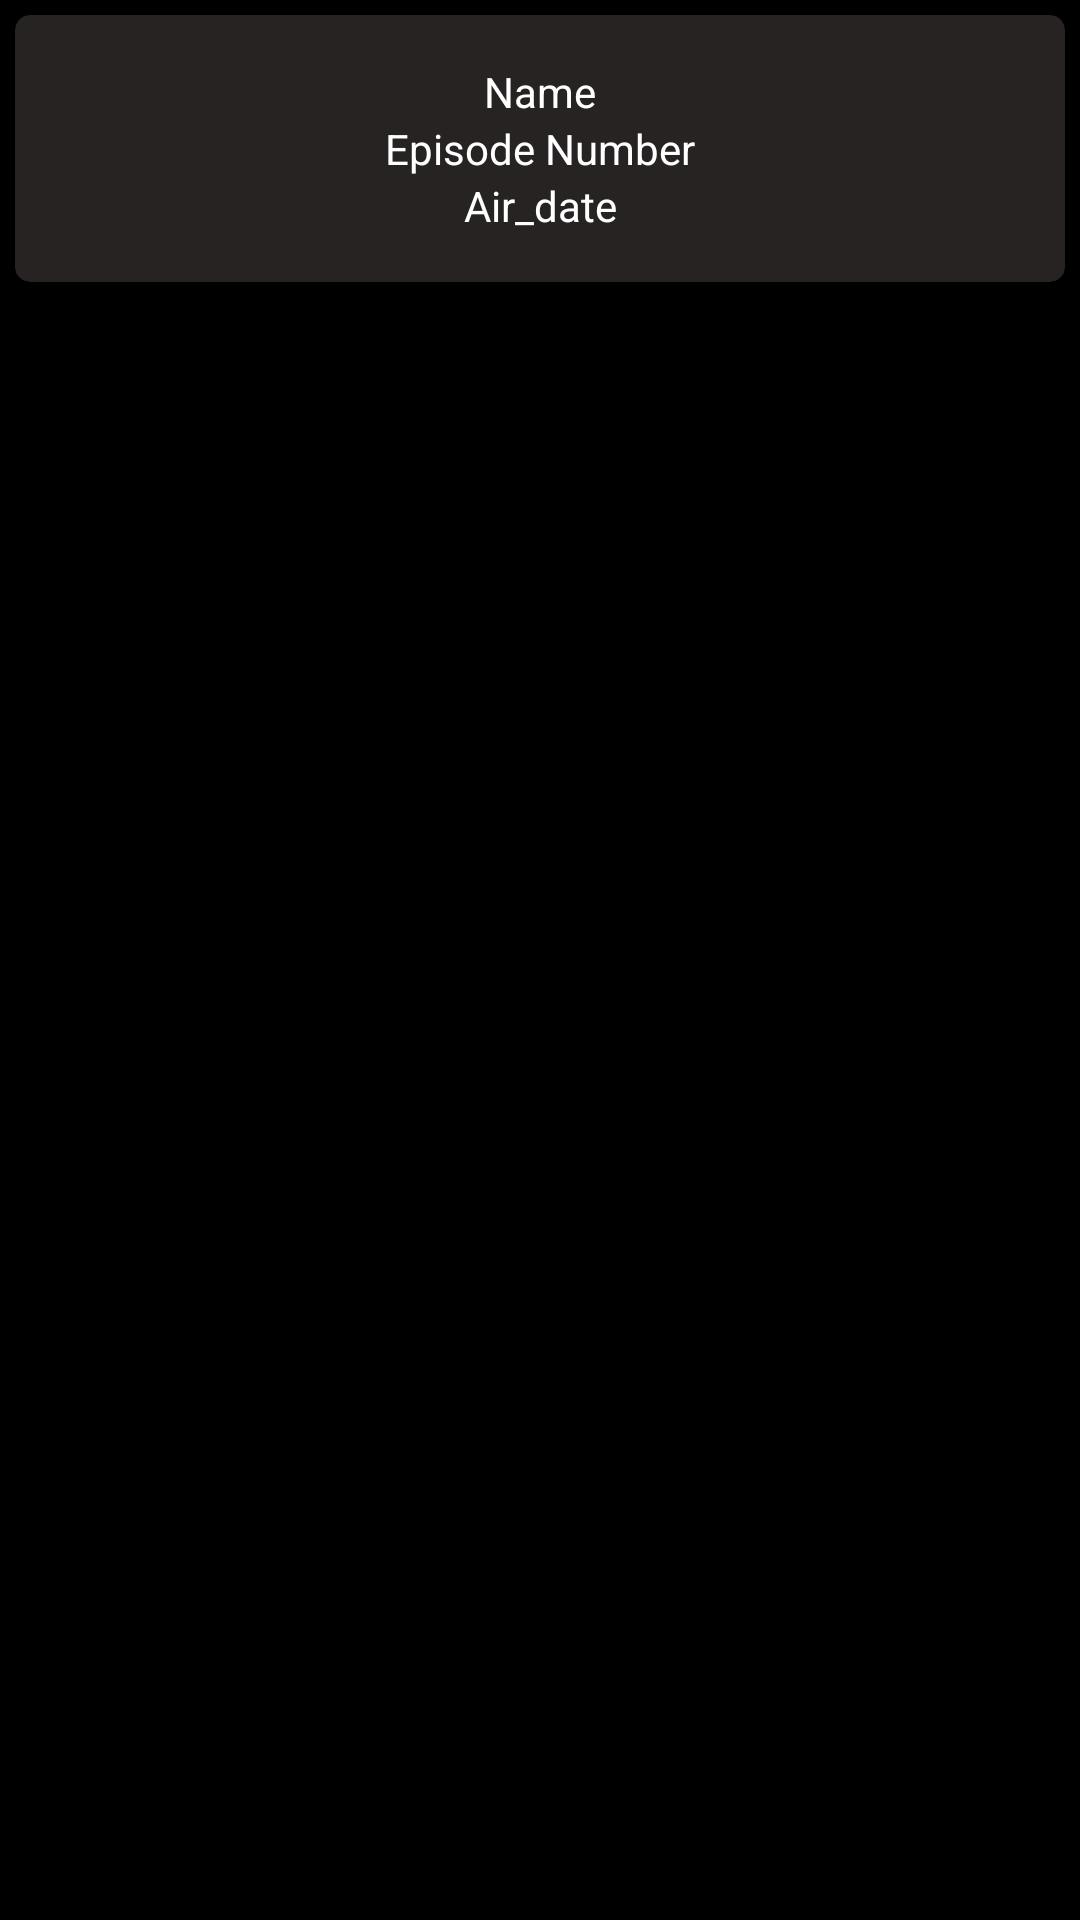

Write the Android layout XML for this screen, with the resource values it uses.
<!-- AndroidManifest.xml: application theme Theme.RickandMorty -->
<!-- res/layout/fragment_episode.xml -->
<?xml version="1.0" encoding="utf-8"?>
<androidx.constraintlayout.widget.ConstraintLayout
    xmlns:android="http://schemas.android.com/apk/res/android"
    xmlns:app="http://schemas.android.com/apk/res-auto"
    android:layout_width="match_parent"
    android:layout_height="wrap_content"
    android:id="@+id/episode_card"
    android:background="@color/black">

    <androidx.cardview.widget.CardView
        android:layout_width="match_parent"
        android:layout_height="wrap_content"
        android:layout_margin="5dp"
        android:foregroundGravity="center"
        android:visibility="visible"
        app:layout_constraintEnd_toEndOf="parent"
        app:layout_constraintStart_toStartOf="parent"
        app:layout_constraintTop_toTopOf="parent"
        app:cardBackgroundColor="@color/grey"
        app:cardCornerRadius="5dp"
        >

        <LinearLayout
            android:layout_width="match_parent"
            android:layout_height="wrap_content"
            android:layout_margin="16dp"
            android:orientation="vertical">


            <TextView
                android:id="@+id/name"
                android:layout_width="match_parent"
                android:layout_height="wrap_content"
                android:gravity="center"
                android:textColor="@color/white"
                android:text="@string/episode_name" />

            <TextView
                android:id="@+id/episodenumber"
                android:layout_width="match_parent"
                android:layout_height="wrap_content"
                android:gravity="center"
                android:textColor="@color/white"
                android:text="@string/episodenumber" />

            <TextView
                android:id="@+id/air_date"
                android:layout_width="match_parent"
                android:layout_height="wrap_content"
                android:gravity="center"
                android:textColor="@color/white"
                android:text="@string/air_date" />


        </LinearLayout>
    </androidx.cardview.widget.CardView>

    </androidx.constraintlayout.widget.ConstraintLayout>
<!-- resources referenced by this layout -->
<resources>
  <color name="black">#FF000000</color>
  <color name="grey">#272323</color>
  <color name="white">#FFFFFFFF</color>
  <string name="air_date">Air_date</string>
  <string name="episode_name">Name</string>
  <string name="episodenumber">Episode Number</string>
  <style name="Theme.RickandMorty" parent="Theme.MaterialComponents.DayNight.DarkActionBar">
          
          <item name="colorPrimary">@color/purple_500</item>
          <item name="colorPrimaryVariant">@color/purple_700</item>
          <item name="colorOnPrimary">@color/white</item>
          
          <item name="colorSecondary">@color/teal_200</item>
          <item name="colorSecondaryVariant">@color/teal_700</item>
          <item name="colorOnSecondary">@color/black</item>
          
          <item name="android:statusBarColor">?attr/colorPrimaryVariant</item>
          
      </style>
  <color name="purple_500">#FF6200EE</color>
  <color name="purple_700">#FF3700B3</color>
  <color name="teal_200">#FF03DAC5</color>
  <color name="teal_700">#FF018786</color>
</resources>
